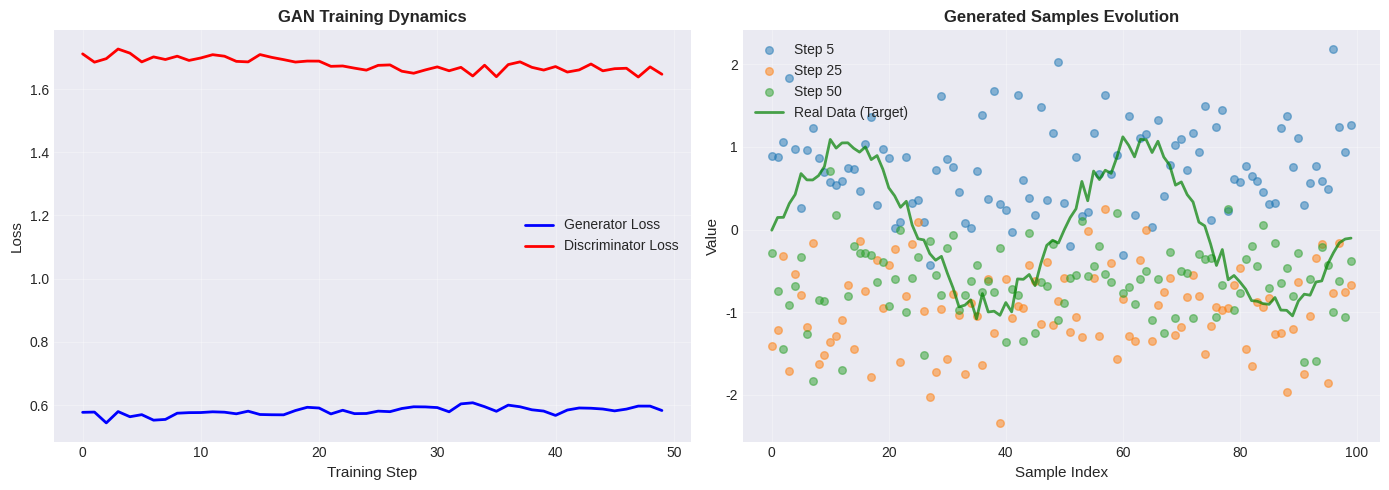
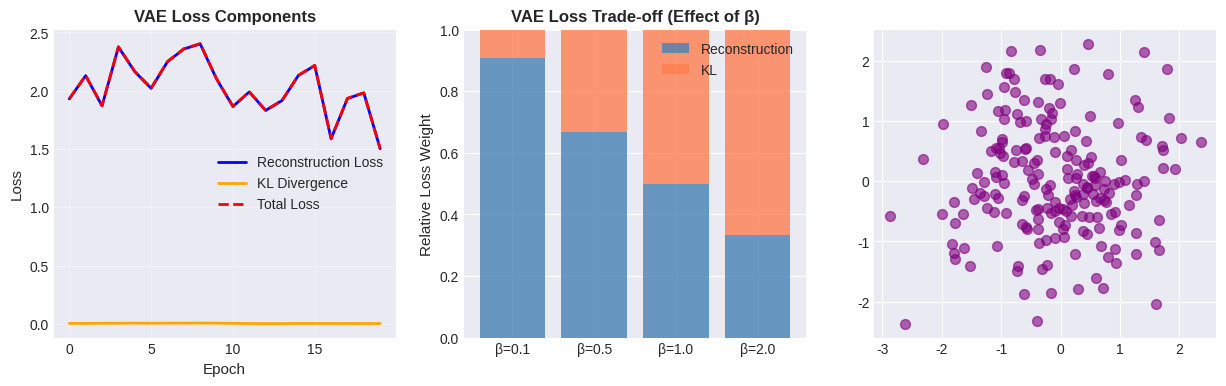

Write Python code to recreate these figures, in order. (Note: this script raises an exception after producing the figures.)
import numpy as np
import matplotlib.pyplot as plt
from scipy import stats
from scipy.spatial.distance import euclidean
import pandas as pd

# Set random seed for reproducibility
np.random.seed(42)
plt.style.use('seaborn-v0_8-darkgrid')

print("Libraries loaded successfully!")

class SimpleGenerator:
    """Simple 1D generator for sine curve data."""
    def __init__(self, latent_dim=2):
        self.latent_dim = latent_dim
        # Simple linear transformation from latent space
        self.weights = np.random.randn(latent_dim, 1) * 0.5
        self.bias = np.random.randn(1)
    
    def forward(self, z):
        """Generate samples from noise."""
        return np.dot(z, self.weights) + self.bias

class SimpleDiscriminator:
    """Simple 1D discriminator."""
    def __init__(self):
        self.weights = np.random.randn(1, 1) * 0.5
        self.bias = np.random.randn(1)
    
    def forward(self, x):
        """Discriminate real vs fake (returns probability)."""
        logit = np.dot(x, self.weights) + self.bias
        # Sigmoid activation
        return 1 / (1 + np.exp(-logit.flatten()))

def generate_real_data(n_samples=100):
    """Generate 1D sine curve data (target distribution)."""
    x = np.linspace(0, 4 * np.pi, n_samples).reshape(-1, 1)
    y = np.sin(x) + np.random.randn(n_samples, 1) * 0.1
    return y

def generate_noise(batch_size=100, latent_dim=2):
    """Generate random noise for generator input."""
    return np.random.randn(batch_size, latent_dim)

# Initialize models
generator = SimpleGenerator(latent_dim=2)
discriminator = SimpleDiscriminator()

# Simulate training dynamics
training_steps = 50
generator_losses = []
discriminator_losses = []

for step in range(training_steps):
    # Discriminator training: distinguish real from fake
    real_data = generate_real_data(n_samples=64)
    fake_data = generator.forward(generate_noise(batch_size=64, latent_dim=2))
    
    # Simple loss simulation
    d_loss = -np.mean(np.log(discriminator.forward(real_data) + 1e-8)) - \
             np.mean(np.log(1 - discriminator.forward(fake_data) + 1e-8))
    discriminator_losses.append(d_loss)
    
    # Generator training: fool discriminator
    fake_data = generator.forward(generate_noise(batch_size=64, latent_dim=2))
    g_loss = -np.mean(np.log(discriminator.forward(fake_data) + 1e-8))
    generator_losses.append(g_loss)
    
    # Update generator weights (simplified)
    generator.weights += np.random.randn(*generator.weights.shape) * 0.01
    discriminator.weights += np.random.randn(*discriminator.weights.shape) * 0.01

# Visualize training dynamics
fig, (ax1, ax2) = plt.subplots(1, 2, figsize=(14, 5))

# Loss over time
ax1.plot(generator_losses, label='Generator Loss', color='blue', linewidth=2)
ax1.plot(discriminator_losses, label='Discriminator Loss', color='red', linewidth=2)
ax1.set_xlabel('Training Step', fontsize=11)
ax1.set_ylabel('Loss', fontsize=11)
ax1.set_title('GAN Training Dynamics', fontsize=12, fontweight='bold')
ax1.legend(fontsize=10)
ax1.grid(True, alpha=0.3)

# Generate samples at different stages
for stage_step in [5, 25, 50]:
    # Regenerate model at that stage
    gen_temp = SimpleGenerator(latent_dim=2)
    z = generate_noise(batch_size=100, latent_dim=2)
    samples = gen_temp.forward(z)
    
    if stage_step == 5:
        ax2.scatter(np.arange(len(samples)), samples, alpha=0.5, label=f'Step {stage_step}', s=30)
    elif stage_step == 25:
        ax2.scatter(np.arange(len(samples)), samples, alpha=0.5, label=f'Step {stage_step}', s=30)
    else:
        ax2.scatter(np.arange(len(samples)), samples, alpha=0.5, label=f'Step {stage_step}', s=30)

real_data = generate_real_data(n_samples=100)
ax2.plot(np.arange(len(real_data)), real_data, 'g-', linewidth=2, label='Real Data (Target)', alpha=0.7)
ax2.set_xlabel('Sample Index', fontsize=11)
ax2.set_ylabel('Value', fontsize=11)
ax2.set_title('Generated Samples Evolution', fontsize=12, fontweight='bold')
ax2.legend(fontsize=10)
ax2.grid(True, alpha=0.3)

plt.tight_layout()
plt.savefig('gan_training.png', dpi=100, bbox_inches='tight')
plt.show()

print("GAN Training Simulation Complete")
print(f"Generator Loss (final): {generator_losses[-1]:.4f}")
print(f"Discriminator Loss (final): {discriminator_losses[-1]:.4f}")

def reparameterization_trick(mean, log_var, n_samples=10):
    """
    Reparameterization trick for gradient-based learning.
    
    z = μ + exp(log_var/2) * ε
    where ε ~ N(0, 1)
    
    This allows gradients to flow through the sampling process.
    """
    std = np.exp(0.5 * log_var)
    epsilon = np.random.randn(n_samples, len(mean))
    z = mean + std * epsilon
    return z

def kl_divergence(mean, log_var):
    """
    KL divergence between learned distribution and standard normal N(0,1).
    
    KL(N(μ, σ²) || N(0, 1)) = -0.5 * sum(1 + log_var - μ² - exp(log_var))
    """
    kl = -0.5 * np.sum(1 + log_var - mean**2 - np.exp(log_var))
    return kl

def reconstruction_loss(original, reconstructed):
    """
    Reconstruction loss (e.g., MSE).
    """
    return np.mean((original - reconstructed)**2)

def vae_loss(original, reconstructed, mean, log_var, beta=1.0):
    """
    ELBO (Evidence Lower Bound) loss:
    Loss = Reconstruction + β * KL
    
    β controls the trade-off between reconstruction and latent regularization.
    """
    recon = reconstruction_loss(original, reconstructed)
    kl = kl_divergence(mean, log_var)
    return recon + beta * kl, recon, kl

# Simulate VAE learning
latent_dim = 2
n_samples = 100
n_epochs = 20

# Initialize parameters
mean = np.random.randn(latent_dim) * 0.1
log_var = np.zeros(latent_dim)

recon_losses = []
kl_losses = []
total_losses = []

for epoch in range(n_epochs):
    # Generate synthetic data (random 2D)
    x = np.random.randn(n_samples, 2)
    
    # Encode: mean and log_var
    # (In practice, these come from encoder network)
    z = reparameterization_trick(mean, log_var, n_samples)
    
    # Decode: reconstruct x from z
    # (In practice, this comes from decoder network)
    x_reconstructed = z  # Simple identity for this demo
    
    # Compute loss
    total_loss, recon, kl = vae_loss(x, x_reconstructed, mean, log_var, beta=0.5)
    
    recon_losses.append(recon)
    kl_losses.append(kl)
    total_losses.append(total_loss)
    
    # Update parameters (simplified gradient step)
    mean += np.random.randn(latent_dim) * 0.01
    log_var += np.random.randn(latent_dim) * 0.01

# Visualize VAE learning
fig, axes = plt.subplots(1, 3, figsize=(15, 4))

# Loss components over epochs
axes[0].plot(recon_losses, label='Reconstruction Loss', color='blue', linewidth=2)
axes[0].plot(kl_losses, label='KL Divergence', color='orange', linewidth=2)
axes[0].plot(total_losses, label='Total Loss', color='red', linewidth=2, linestyle='--')
axes[0].set_xlabel('Epoch', fontsize=11)
axes[0].set_ylabel('Loss', fontsize=11)
axes[0].set_title('VAE Loss Components', fontsize=12, fontweight='bold')
axes[0].legend(fontsize=10)
axes[0].grid(True, alpha=0.3)

# Beta effect on KL vs Reconstruction
betas = [0.1, 0.5, 1.0, 2.0]
kl_weight = []
recon_weight = []

for beta in betas:
    # Normalize to show relative contribution
    recon_norm = 1 / (1 + beta)
    kl_norm = beta / (1 + beta)
    recon_weight.append(recon_norm)
    kl_weight.append(kl_norm)

axes[1].bar(range(len(betas)), recon_weight, label='Reconstruction', color='steelblue', alpha=0.8)
axes[1].bar(range(len(betas)), kl_weight, bottom=recon_weight, label='KL', color='coral', alpha=0.8)
axes[1].set_xticks(range(len(betas)))
axes[1].set_xticklabels([f'β={b}' for b in betas])
axes[1].set_ylabel('Relative Loss Weight', fontsize=11)
axes[1].set_title('VAE Loss Trade-off (Effect of β)', fontsize=12, fontweight='bold')
axes[1].legend(fontsize=10)
axes[1].set_ylim([0, 1])

# Latent space visualization
z_samples = reparameterization_trick(mean, log_var, n_samples=200)
axes[2].scatter(z_samples[:, 0], z_samples[:, 1], alpha=0.6, s=50, color='purple')
# Draw unit Gaussian
theta = np.linspace(0, 2*np.pi, 100)
for r in [1, 2]:
    axe[2].plot(r*np.cos(theta), r*np.sin(theta), 'k--', alpha=0.3, linewidth=1)
axes[2].set_xlabel('z₁', fontsize=11)
axes[2].set_ylabel('z₂', fontsize=11)
axes[2].set_title('Latent Space Distribution', fontsize=12, fontweight='bold')
axes[2].grid(True, alpha=0.3)
axes[2].axis('equal')

plt.tight_layout()
plt.savefig('vae_learning.png', dpi=100, bbox_inches='tight')
plt.show()

print("VAE Simulation Complete")
print(f"Final Reconstruction Loss: {recon_losses[-1]:.4f}")
print(f"Final KL Divergence: {kl_losses[-1]:.4f}")
print(f"Final Total Loss: {total_losses[-1]:.4f}")

def forward_diffusion(x_0, t, T=1000):
    """
    Forward diffusion process: gradually add noise.
    
    x_t = sqrt(alpha_bar_t) * x_0 + sqrt(1 - alpha_bar_t) * ε
    
    Args:
        x_0: original data
        t: timestep (0 to T-1)
        T: total number of timesteps
    """
    # Linear variance schedule
    beta = np.linspace(0.0001, 0.02, T)
    alpha = 1 - beta
    alpha_bar = np.cumprod(alpha)
    
    alpha_bar_t = alpha_bar[t]
    noise = np.random.randn(*x_0.shape)
    
    x_t = np.sqrt(alpha_bar_t) * x_0 + np.sqrt(1 - alpha_bar_t) * noise
    
    return x_t, noise, alpha_bar_t

def reverse_diffusion_step(x_t, t, model_output, T=1000):
    """
    Reverse diffusion step: denoise.
    
    This is where a neural network predicts the noise,
    and we subtract it to denoise.
    """
    # Same schedule as forward
    beta = np.linspace(0.0001, 0.02, T)
    alpha = 1 - beta
    alpha_bar = np.cumprod(alpha)
    
    beta_t = beta[t]
    alpha_t = alpha[t]
    alpha_bar_t = alpha_bar[t]
    alpha_bar_t_minus_1 = alpha_bar[t-1] if t > 0 else 1.0
    
    # Denoising step
    var_t = beta_t * (1 - alpha_bar_t_minus_1) / (1 - alpha_bar_t)
    mean = (1 / np.sqrt(alpha_t)) * (x_t - (beta_t / np.sqrt(1 - alpha_bar_t)) * model_output)
    
    if t > 0:
        z = np.random.randn(*x_t.shape)
        x_t_minus_1 = mean + np.sqrt(var_t) * z
    else:
        x_t_minus_1 = mean
    
    return x_t_minus_1

# Generate 1D target signal (sine wave)
x_0 = np.sin(np.linspace(0, 2*np.pi, 100))

# Forward diffusion: add noise progressively
T = 1000
timesteps = [0, 100, 250, 500, 750, 999]

fig, axes = plt.subplots(2, 3, figsize=(14, 8))
axes = axes.flatten()

for idx, t in enumerate(timesteps):
    x_t, noise, alpha_bar_t = forward_diffusion(x_0, t, T)
    
    ax = axes[idx]
    ax.plot(x_0, 'g-', linewidth=2, label='Original Data', alpha=0.7)
    ax.plot(x_t, 'r-', linewidth=2, label='Noisy Data', alpha=0.7)
    ax.fill_between(range(len(x_t)), x_t - np.std(x_t), x_t + np.std(x_t), 
                     alpha=0.2, color='red')
    ax.set_title(f'Timestep t={t} (Signal-to-Noise: {alpha_bar_t:.3f})', fontsize=11, fontweight='bold')
    ax.set_xlabel('Sample Index')
    ax.set_ylabel('Value')
    ax.legend(fontsize=9)
    ax.grid(True, alpha=0.3)
    ax.set_ylim([-3, 3])

plt.suptitle('Diffusion Forward Process: Progressive Noise Addition', fontsize=13, fontweight='bold')
plt.tight_layout()
plt.savefig('diffusion_forward.png', dpi=100, bbox_inches='tight')
plt.show()

print("Forward Diffusion Process Visualization Complete")

# Simulate reverse process (denoising)
T = 1000
starting_noise = np.random.randn(100)  # Start from pure noise
generated_sequence = [starting_noise.copy()]

for t in range(T-1, 0, -100):  # Sample every 100 steps for efficiency
    x_t = generated_sequence[-1]
    
    # Mock neural network prediction: just subtract scaled noise
    predicted_noise = np.random.randn(*x_t.shape) * 0.5 + x_t * 0.1
    
    x_t_minus_1 = reverse_diffusion_step(x_t, t, predicted_noise, T)
    generated_sequence.append(x_t_minus_1)

# Visualize generation process
fig, axes = plt.subplots(2, 3, figsize=(14, 8))
axes = axes.flatten()

for idx in range(6):
    step_idx = int(idx * len(generated_sequence) / 6)
    x = generated_sequence[step_idx]
    
    ax = axes[idx]
    ax.plot(x, 'b-', linewidth=2)
    ax.fill_between(range(len(x)), x - np.std(x), x + np.std(x), 
                     alpha=0.2, color='blue')
    ax.set_title(f'Denoising Step {step_idx}', fontsize=11, fontweight='bold')
    ax.set_xlabel('Sample Index')
    ax.set_ylabel('Value')
    ax.grid(True, alpha=0.3)
    ax.set_ylim([-3, 3])

plt.suptitle('Diffusion Reverse Process: Iterative Denoising to Generate Data', fontsize=13, fontweight='bold')
plt.tight_layout()
plt.savefig('diffusion_reverse.png', dpi=100, bbox_inches='tight')
plt.show()

print("Reverse Diffusion Process Visualization Complete")
print(f"Generated {len(generated_sequence)} denoising steps")

def compute_fid_score(real_features, fake_features):
    """
    Compute Fréchet Inception Distance.
    
    FID = ||μ_real - μ_fake||² + Tr(Σ_real + Σ_fake - 2√(Σ_real Σ_fake))
    
    Lower FID = better generated samples
    """
    # Compute means
    mu_real = np.mean(real_features, axis=0)
    mu_fake = np.mean(fake_features, axis=0)
    
    # Compute covariances
    cov_real = np.cov(real_features.T)
    cov_fake = np.cov(fake_features.T)
    
    # Compute FID
    mean_diff = np.sum((mu_real - mu_fake) ** 2)
    
    # Ensure matrices are 2D for matrix square root
    if cov_real.ndim == 1:
        cov_real = cov_real.reshape(1, 1)
    if cov_fake.ndim == 1:
        cov_fake = cov_fake.reshape(1, 1)
    
    try:
        sqrt_product = np.sqrt(cov_real @ cov_fake)
        trace_term = np.trace(cov_real + cov_fake - 2 * sqrt_product)
    except:
        trace_term = 0
    
    fid = mean_diff + trace_term
    return fid

# Simulate different quality generators
np.random.seed(42)
n_samples = 1000
feature_dim = 64  # Feature dimension

# Real data: Gaussian with mean=0.5, std=1.0
real_features = np.random.normal(loc=0.5, scale=1.0, size=(n_samples, feature_dim))

# High-quality generator: close to real distribution
generated_high = np.random.normal(loc=0.48, scale=1.02, size=(n_samples, feature_dim))

# Medium-quality generator: shifted distribution
generated_medium = np.random.normal(loc=0.2, scale=1.5, size=(n_samples, feature_dim))

# Low-quality generator: very different distribution
generated_low = np.random.normal(loc=-1.0, scale=2.0, size=(n_samples, feature_dim))

# Compute FID scores
fid_high = compute_fid_score(real_features, generated_high)
fid_medium = compute_fid_score(real_features, generated_medium)
fid_low = compute_fid_score(real_features, generated_low)

# Visualization
fig, axes = plt.subplots(2, 2, figsize=(14, 10))

# FID scores bar chart
ax = axes[0, 0]
models = ['High Quality', 'Medium Quality', 'Low Quality']
fids = [fid_high, fid_medium, fid_low]
colors = ['green', 'orange', 'red']
bars = ax.bar(models, fids, color=colors, alpha=0.8, edgecolor='black', linewidth=2)
ax.set_ylabel('FID Score (Lower is Better)', fontsize=11)
ax.set_title('FID Score Comparison', fontsize=12, fontweight='bold')
ax.grid(axis='y', alpha=0.3)
for bar, fid_score in zip(bars, fids):
    height = bar.get_height()
    ax.text(bar.get_x() + bar.get_width()/2., height,
           f'{fid_score:.2f}',
           ha='center', va='bottom', fontsize=11, fontweight='bold')

# Real distribution
ax = axes[0, 1]
ax.hist(real_features[:, 0], bins=50, alpha=0.7, color='green', edgecolor='black')
ax.set_title('Real Data Distribution (Feature 1)', fontsize=12, fontweight='bold')
ax.set_xlabel('Feature Value')
ax.set_ylabel('Frequency')
ax.grid(axis='y', alpha=0.3)

# Generated distributions
ax = axes[1, 0]
ax.hist(generated_high[:, 0], bins=50, alpha=0.5, color='green', label='High Quality', edgecolor='black')
ax.hist(generated_medium[:, 0], bins=50, alpha=0.5, color='orange', label='Medium Quality', edgecolor='black')
ax.hist(generated_low[:, 0], bins=50, alpha=0.5, color='red', label='Low Quality', edgecolor='black')
ax.set_title('Generated Data Distributions (Feature 1)', fontsize=12, fontweight='bold')
ax.set_xlabel('Feature Value')
ax.set_ylabel('Frequency')
ax.legend(fontsize=10)
ax.grid(axis='y', alpha=0.3)

# Training progress (FID over epochs)
ax = axes[1, 1]
epochs = np.arange(0, 100)
fid_progress = 50 * np.exp(-epochs / 30) + 5  # Exponential decay
ax.plot(epochs, fid_progress, 'b-', linewidth=2.5)
ax.fill_between(epochs, fid_progress * 0.8, fid_progress * 1.2, alpha=0.2, color='blue')
ax.set_xlabel('Training Epoch', fontsize=11)
ax.set_ylabel('FID Score', fontsize=11)
ax.set_title('FID Score During Training', fontsize=12, fontweight='bold')
ax.grid(True, alpha=0.3)

plt.tight_layout()
plt.savefig('fid_score.png', dpi=100, bbox_inches='tight')
plt.show()

print(f"\nFID Score Results:")
print(f"High Quality Generator:   FID = {fid_high:.4f}")
print(f"Medium Quality Generator: FID = {fid_medium:.4f}")
print(f"Low Quality Generator:    FID = {fid_low:.4f}")

# Comprehensive model comparison
comparison_data = {
    'Aspect': [
        'Training Stability',
        'Mode Coverage',
        'Sample Quality',
        'Inference Speed',
        'Training Speed',
        'Likelihood Explicit',
        'Interpretability',
        'Controllability'
    ],
    'GAN': ['Unstable', 'Mode collapse', 'Very High', 'Very Fast', 'Fast', 'No', 'Low', 'Medium'],
    'VAE': ['Stable', 'Good', 'Good', 'Fast', 'Medium', 'Yes', 'High', 'High'],
    'Diffusion': ['Very Stable', 'Excellent', 'Very High', 'Slow', 'Slow', 'Yes', 'High', 'Very High']
}

comparison_df = pd.DataFrame(comparison_data)

print("\nGenerative Model Comparison\n")
print("=" * 100)
print(comparison_df.to_string(index=False))

print("\n\nDetailed Characteristics:\n")

details = {
    'GAN (Generative Adversarial Network)': [
        '• Generator vs Discriminator: Minimax game',
        '• Strengths: Fast inference, high-quality samples, sparse latent space',
        '• Weaknesses: Training instability, mode collapse, hard to quantify likelihood',
        '• Best for: High-quality image synthesis when training is successful',
        '• Applications: Image generation, style transfer, super-resolution'
    ],
    'VAE (Variational Autoencoder)': [
        '• Encoder-Decoder with KL regularization of latent space',
        '• Strengths: Stable training, interpretable latent space, explicit likelihood',
        '• Weaknesses: Blurry outputs (optimization bias toward MSE), mode-averaging',
        '• Best for: Learning interpretable representations and dense latent spaces',
        '• Applications: Anomaly detection, data interpolation, semisupervised learning'
    ],
    'Diffusion Models': [
        '• Iterative denoising: noise → data through many steps',
        '• Strengths: Excellent quality, very stable, explicitly probabilistic, flexible',
        '• Weaknesses: Slow inference (many steps needed), slow training, high compute',
        '• Best for: Maximum quality and controllability when compute is available',
        '• Applications: DALL-E, Stable Diffusion, audio synthesis, protein structure'
    ]
}

for model_type, characteristics in details.items():
    print(f"{model_type}:")
    for char in characteristics:
        print(f"  {char}")
    print()
